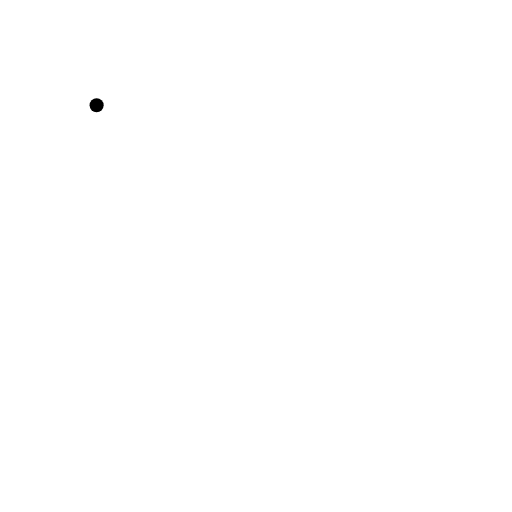
t = 0.00 s
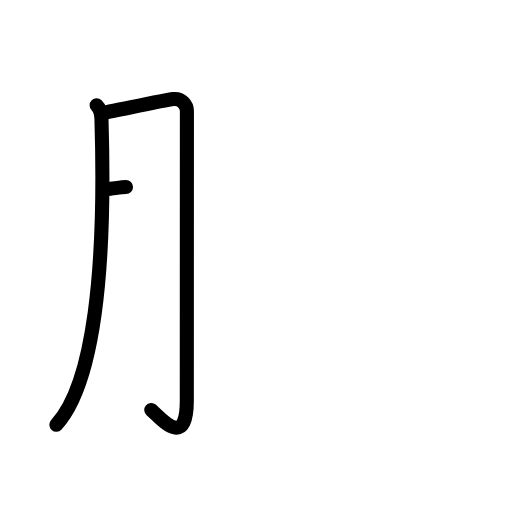
t = 2.25 s
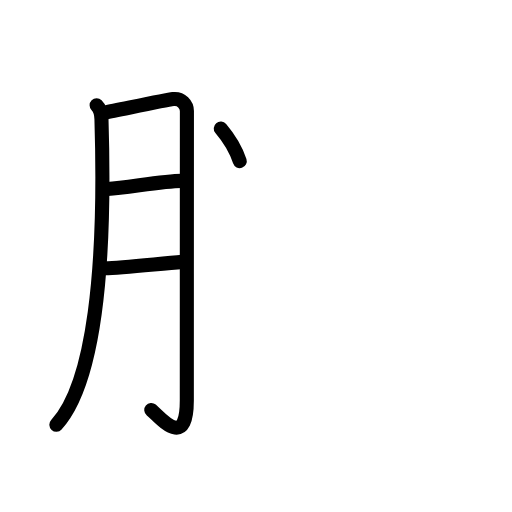
t = 4.50 s
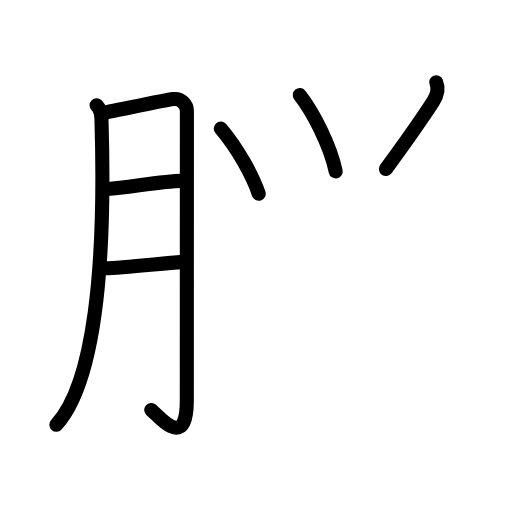
t = 6.63 s
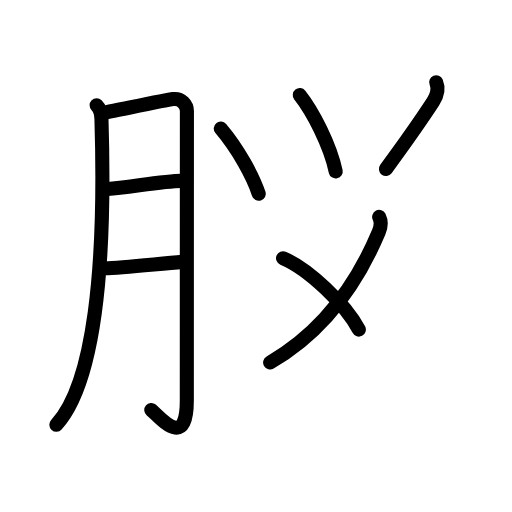
t = 8.75 s
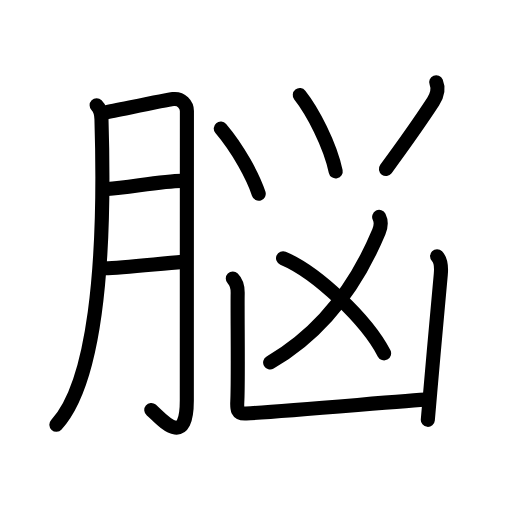
t = 11.00 s

The animated SVG that drew these frames (rendered in a browser with its animation timeline set to each time). Animation: 32 SMIL elements (animate=32); one cycle of 11.00 s.

<?xml version="1.0" encoding="UTF-8"?>
<!--
AniKanjiVG is licensed by CC-BY-SA Paul C. Sommerhoff (https://bitbucket.org/sommerhoff/anikanjivg).
AniKanjiVG uses KanjiVG which is licensed by CC-BY-SA Ulrich Apel (http://kanjivg.tagaini.net).
See also http://creativecommons.org/licenses/by-sa/3.0/
-->
<svg xmlns:kvg='http://kanjivg.tagaini.net' xmlns='http://www.w3.org/2000/svg' width='109' height='109' viewBox='0 0 109 109' style='fill:none;stroke:#000000;stroke-width:3;stroke-linecap:round;stroke-linejoin:round;' id="kvg:kanji_08133"><g id="kvg:08133" kvg:element="脳"><g id="kvg:08133-g1" kvg:element="月" kvg:variant="true" kvg:original="肉" kvg:position="left" kvg:radical="general"><path id="kvg:08133-s1" kvg:type="㇒" d="M20.57,22.42c0.76,0.76,1,2.03,1.03,2.92c0.98,32.04-1.61,56.32-9.6,65.08"><animate attributeName="d" begin="0.0s" dur="0.5s" from="M20.57,22.42C20.57,22.42,20.57,22.42,20.57,22.42" to="M20.57,22.42c0.76,0.76,1,2.03,1.03,2.92" />
<animate attributeName="d" begin="0.5s" dur="0.5s" from="M20.57,22.42c0.76,0.76,1,2.03,1.03,2.92c0,0,0,0,0,0,0" to="M20.57,22.42c0.76,0.76,1,2.03,1.03,2.92c0.98,32.04-1.61,56.32-9.6,65.08" />
</path>
<path id="kvg:08133-s2" kvg:type="㇆a" d="M22.38,23.94c2.99-0.57,12.94-2.65,14.47-2.85c1.78-0.22,2.94,1.24,2.94,2.54c0,3.07-0.02,44.25-0.02,61.71c0,10.68-5.8,3.38-7.56,1.94"><animate attributeName="d" begin="1.0s" dur="0.25s" from="M22.38,23.94C22.38,23.94,22.38,23.94,22.38,23.94" to="M22.38,23.94c2.99-0.57,12.94-2.65,14.47-2.85" />
<animate attributeName="d" begin="1.25s" dur="0.25s" from="M22.38,23.94c2.99-0.57,12.94-2.65,14.47-2.85c0,0,0,0,0,0,0" to="M22.38,23.94c2.99-0.57,12.94-2.65,14.47-2.85c1.78-0.22,2.94,1.24,2.94,2.54" />
<animate attributeName="d" begin="1.5s" dur="0.25s" from="M22.38,23.94c2.99-0.57,12.94-2.65,14.47-2.85c1.78-0.22,2.94,1.24,2.94,2.54c0,0,0,0,0,0,0" to="M22.38,23.94c2.99-0.57,12.94-2.65,14.47-2.85c1.78-0.22,2.94,1.24,2.94,2.54c0,3.07-0.02,44.25-0.02,61.71" />
<animate attributeName="d" begin="1.75s" dur="0.25s" from="M22.38,23.94c2.99-0.57,12.94-2.65,14.47-2.85c1.78-0.22,2.94,1.24,2.94,2.54c0,3.07-0.02,44.25-0.02,61.71c0,0,0,0,0,0,0" to="M22.38,23.94c2.99-0.57,12.94-2.65,14.47-2.85c1.78-0.22,2.94,1.24,2.94,2.54c0,3.07-0.02,44.25-0.02,61.71c0,10.68-5.8,3.38-7.56,1.94" />
<animate attributeName="d" begin="0s" dur="1.0s" from="M-100,-100" to="M-100,-100" />
</path>
<path id="kvg:08133-s3" kvg:type="㇐a" d="M22.88,40.25c4.53-0.34,11.8-1.73,15.77-1.75"><animate attributeName="d" begin="2.0s" dur="1.0s" from="M22.88,40.25C22.88,40.25,22.88,40.25,22.88,40.25" to="M22.88,40.25c4.53-0.34,11.8-1.73,15.77-1.75" />
<animate attributeName="d" begin="0s" dur="2.0s" from="M-100,-100" to="M-100,-100" />
</path>
<path id="kvg:08133-s4" kvg:type="㇐a" d="M22.33,57.12c3.72-0.08,11.43-0.97,16.48-1.37"><animate attributeName="d" begin="3.0s" dur="1.0s" from="M22.33,57.12C22.33,57.12,22.33,57.12,22.33,57.12" to="M22.33,57.12c3.72-0.08,11.43-0.97,16.48-1.37" />
<animate attributeName="d" begin="0s" dur="3.0s" from="M-100,-100" to="M-100,-100" />
</path>
</g>
<g id="kvg:08133-g2" kvg:position="right" kvg:phon="つ+凶"><g id="kvg:08133-g3" kvg:element="⺍" kvg:original="つ" kvg:position="top"><path id="kvg:08133-s5" kvg:type="㇔" d="M47,27.36c3.76,4.43,6.88,10.27,8.08,13.89"><animate attributeName="d" begin="4.0s" dur="1.0s" from="M47,27.36C47,27.36,47,27.36,47,27.36" to="M47,27.36c3.76,4.43,6.88,10.27,8.08,13.89" />
<animate attributeName="d" begin="0s" dur="4.0s" from="M-100,-100" to="M-100,-100" />
</path>
<path id="kvg:08133-s6" kvg:type="㇔" d="M63.82,20.25c2.68,3.38,6.43,10.5,7.65,16.25"><animate attributeName="d" begin="5.0s" dur="1.0s" from="M63.82,20.25C63.82,20.25,63.82,20.25,63.82,20.25" to="M63.82,20.25c2.68,3.38,6.43,10.5,7.65,16.25" />
<animate attributeName="d" begin="0s" dur="5.0s" from="M-100,-100" to="M-100,-100" />
</path>
<path id="kvg:08133-s7" kvg:type="㇒" d="M92.86,17.5c0.51,1.25,0.26,2.75-0.65,4.14c-2.81,4.3-4.84,7.24-10.05,14.33"><animate attributeName="d" begin="6.0s" dur="0.5s" from="M92.86,17.5C92.86,17.5,92.86,17.5,92.86,17.5" to="M92.86,17.5c0.51,1.25,0.26,2.75-0.65,4.14" />
<animate attributeName="d" begin="6.5s" dur="0.5s" from="M92.86,17.5c0.51,1.25,0.26,2.75-0.65,4.14c0,0,0,0,0,0,0" to="M92.86,17.5c0.51,1.25,0.26,2.75-0.65,4.14c-2.81,4.3-4.84,7.24-10.05,14.33" />
<animate attributeName="d" begin="0s" dur="6.0s" from="M-100,-100" to="M-100,-100" />
</path>
</g>
<g id="kvg:08133-g4" kvg:element="凶" kvg:position="bottom"><g id="kvg:08133-g5" kvg:element="乂"><g id="kvg:08133-g6" kvg:element="丿"><path id="kvg:08133-s8" kvg:type="㇒" d="M80.72,46.18c0.37,0.75,0.49,1.85-0.06,3.17c-4.99,11.89-12.41,21.6-23.15,27.82"><animate attributeName="d" begin="7.0s" dur="0.5s" from="M80.72,46.18C80.72,46.18,80.72,46.18,80.72,46.18" to="M80.72,46.18c0.37,0.75,0.49,1.85-0.06,3.17" />
<animate attributeName="d" begin="7.5s" dur="0.5s" from="M80.72,46.18c0.37,0.75,0.49,1.85-0.06,3.17c0,0,0,0,0,0,0" to="M80.72,46.18c0.37,0.75,0.49,1.85-0.06,3.17c-4.99,11.89-12.41,21.6-23.15,27.82" />
<animate attributeName="d" begin="0s" dur="7.0s" from="M-100,-100" to="M-100,-100" />
</path>
</g>
<path id="kvg:08133-s9" kvg:type="㇔/㇏" d="M60.26,54.97c7.18,3.02,17.76,13.08,21.51,20.26"><animate attributeName="d" begin="8.0s" dur="1.0s" from="M60.26,54.97C60.26,54.97,60.26,54.97,60.26,54.97" to="M60.26,54.97c7.18,3.02,17.76,13.08,21.51,20.26" />
<animate attributeName="d" begin="0s" dur="8.0s" from="M-100,-100" to="M-100,-100" />
</path>
</g>
<g id="kvg:08133-g7" kvg:element="凵" kvg:position="kamae"><path id="kvg:08133-s10" kvg:type="㇄a" d="M49.56,59.31c0.69,0.69,1.06,1.94,1.04,3.12c-0.08,3.44,0.14,17.3-0.06,22.56c-0.06,1.74-0.36,3.18,1.86,3.04c8.43-0.5,33.96-2.72,38.78-3"><animate attributeName="d" begin="9.0s" dur="0.25s" from="M49.56,59.31C49.56,59.31,49.56,59.31,49.56,59.31" to="M49.56,59.31c0.69,0.69,1.06,1.94,1.04,3.12" />
<animate attributeName="d" begin="9.25s" dur="0.25s" from="M49.56,59.31c0.69,0.69,1.06,1.94,1.04,3.12c0,0,0,0,0,0,0" to="M49.56,59.31c0.69,0.69,1.06,1.94,1.04,3.12c-0.08,3.44,0.14,17.3-0.06,22.56" />
<animate attributeName="d" begin="9.5s" dur="0.25s" from="M49.56,59.31c0.69,0.69,1.06,1.94,1.04,3.12c-0.08,3.44,0.14,17.3-0.06,22.56c0,0,0,0,0,0,0" to="M49.56,59.31c0.69,0.69,1.06,1.94,1.04,3.12c-0.08,3.44,0.14,17.3-0.06,22.56c-0.06,1.74-0.36,3.18,1.86,3.04" />
<animate attributeName="d" begin="9.75s" dur="0.25s" from="M49.56,59.31c0.69,0.69,1.06,1.94,1.04,3.12c-0.08,3.44,0.14,17.3-0.06,22.56c-0.06,1.74-0.36,3.18,1.86,3.04c0,0,0,0,0,0,0" to="M49.56,59.31c0.69,0.69,1.06,1.94,1.04,3.12c-0.08,3.44,0.14,17.3-0.06,22.56c-0.06,1.74-0.36,3.18,1.86,3.04c8.43-0.5,33.96-2.72,38.78-3" />
<animate attributeName="d" begin="0s" dur="9.0s" from="M-100,-100" to="M-100,-100" />
</path>
<path id="kvg:08133-s11" kvg:type="㇑" d="M93.05,54.56c0.76,0.76,0.95,2.06,0.79,3.87c-0.34,3.67-1.5,16.3-2.25,25.06c-0.21,2.45-0.39,4.52-0.51,5.89"><animate attributeName="d" begin="10.0s" dur="0.3333333333333333s" from="M93.05,54.56C93.05,54.56,93.05,54.56,93.05,54.56" to="M93.05,54.56c0.76,0.76,0.95,2.06,0.79,3.87" />
<animate attributeName="d" begin="10.333333333333334s" dur="0.3333333333333333s" from="M93.05,54.56c0.76,0.76,0.95,2.06,0.79,3.87c0,0,0,0,0,0,0" to="M93.05,54.56c0.76,0.76,0.95,2.06,0.79,3.87c-0.34,3.67-1.5,16.3-2.25,25.06" />
<animate attributeName="d" begin="10.666666666666666s" dur="0.3333333333333333s" from="M93.05,54.56c0.76,0.76,0.95,2.06,0.79,3.87c-0.34,3.67-1.5,16.3-2.25,25.06c0,0,0,0,0,0,0" to="M93.05,54.56c0.76,0.76,0.95,2.06,0.79,3.87c-0.34,3.67-1.5,16.3-2.25,25.06c-0.21,2.45-0.39,4.52-0.51,5.89" />
<animate attributeName="d" begin="0s" dur="10.0s" from="M-100,-100" to="M-100,-100" />
</path>
</g>
</g>
</g>
</g>
</svg>
